Run: headless pygame with SDL's dummy video driver; simulated clock (each Clock.tick advances the game by its frame time, no real sleeping); random seed 0; keys injected as events and as key.get_pressed() state; mouse plan: one left click at the window centre at the start of phase 2, then a move to the lower-right quarter at the start of phase 3.
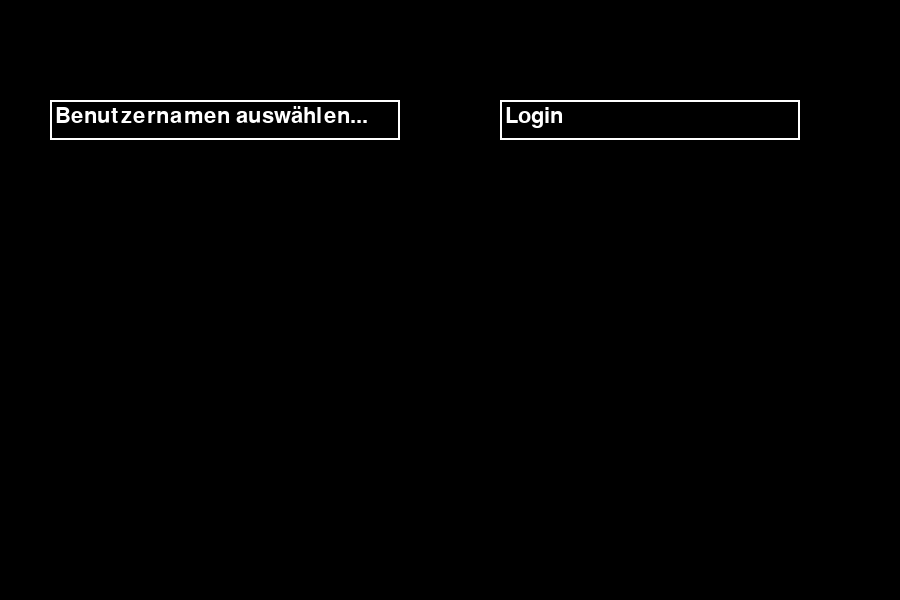
Frame 1 of 4 · flips 1–60 · no input
Frame 2 of 4 · flips 61–180 · clicked the window centre · tapped SPACE, RETURN · held RIGHT (→), D · screen unchanged from frame 1, image omitted
Frame 3 of 4 · flips 181–300 · moved the mouse to the lower-right quarter · held DOWN (↓), S · screen unchanged from frame 2, image omitted
Frame 4 of 4 · flips 301–420 · held LEFT (←), A, UP (↑), W · screen unchanged from frame 3, image omitted

The pygame program that drew these frames:

import pygame

# Pygame initialisieren
pygame.init()

# Fenstergröße festlegen
size = (900, 600)
screen = pygame.display.set_mode(size)

# Schriftarten definieren
font = pygame.font.Font(None, 32)
small_font = pygame.font.Font(None, 24)

# Benutzerliste definieren
users = ["Mirko", "Oli", "Sergio", "Non", "Laurenz"]

# Dropdown-Menü definieren
dropdown_rect = pygame.Rect(50, 100, 350, 40)
dropdown_items = list(users)
selected_item = None
dropdown_active = False

# Login-Button definieren
login_button_rect = pygame.Rect(500, 100, 300, 40)
login_button_text = font.render("Login", True, pygame.Color("white"))

# Haupt-Loop
done = False
while not done:

    # Ereignisschleife durchlaufen
    for event in pygame.event.get():
        # Beim Schließen-Button auf das X-Symbol klicken
        if event.type == pygame.QUIT:
            done = True
        # Wenn auf die Maustaste gedrückt wird
        elif event.type == pygame.MOUSEBUTTONDOWN:
            # Wenn auf das Dropdown-Menü geklickt wird, öffne oder schließe es
            if dropdown_rect.collidepoint(event.pos):
                dropdown_active = not dropdown_active
            # Wenn das Dropdown-Menü geöffnet ist, prüfe, ob ein Eintrag ausgewählt wurde
            elif dropdown_active:
                for i, item in enumerate(dropdown_items):
                    item_rect = pygame.Rect(dropdown_rect.x, dropdown_rect.y + (i + 1) * dropdown_rect.height, dropdown_rect.width, dropdown_rect.height)
                    if item_rect.collidepoint(event.pos):
                        selected_item = item
                        dropdown_active = False
                        break
            # Wenn auf den Login-Button geklickt wird, prüfe, ob ein Benutzer ausgewählt wurde
            elif login_button_rect.collidepoint(event.pos):
                if selected_item is not None:
                    # Führe Aktionen aus, z.B. Anmelden oder Programm beenden
                    print(f"Logged in as {selected_item}")
                    # Hier könnten Sie weitere Aktionen ausführen, z.B. eine neue Seite öffnen oder das Programm beenden.

    # Benutzeroberfläche zeichnen

    # Hintergrund schwarz füllen
    screen.fill(pygame.Color("black"))

    # Dropdown-Menü als weißes Rechteck zeichnen
    pygame.draw.rect(screen, pygame.Color("white"), dropdown_rect, 2)

    # Text für den ausgewählten Benutzernamen rendern und auf das Dropdown-Menü zeichnen
    dropdown_text = font.render(selected_item if selected_item is not None else "Benutzernamen auswählen...", True, pygame.Color("white"))
    screen.blit(dropdown_text, (dropdown_rect.x + 5, dropdown_rect.y + 5))

    # Wenn das Dropdown-Menü aktiv ist, alle Elemente in der Dropdown-Liste als Rechtecke zeichnen und ihre Texte rendern
    if dropdown_active:
        for i, item in enumerate(dropdown_items):
            item_rect = pygame.Rect(dropdown_rect.x, dropdown_rect.y + (i + 1) * dropdown_rect.height, dropdown_rect.width, dropdown_rect.height)
            pygame.draw.rect(screen, pygame.Color("white"), item_rect, 2)
            item_text = small_font.render(item, True, pygame.Color("white"))
            screen.blit(item_text, (item_rect.x + 5, item_rect.y + 5))

    # Login-Button als weißes Rechteck zeichnen und Text rendern
    pygame.draw.rect(screen, pygame.Color("white"), login_button_rect, 2)
    screen.blit(login_button_text, (login_button_rect.x + 5, login_button_rect.y + 5))

    # Pygame-Fenster aktualisieren
    pygame.display.flip()

# Pygame beenden
pygame.quit()
